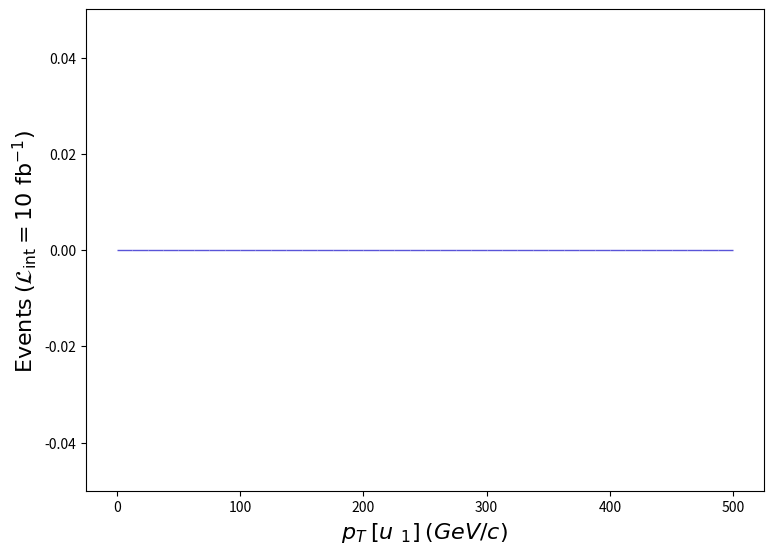

Generate this figure with matplotlib: (Note: this script raises an exception after producing the figure.)
def selection_5():

    # Library import
    import numpy
    import matplotlib
    import matplotlib.pyplot   as plt
    import matplotlib.gridspec as gridspec

    # Library version
    matplotlib_version = matplotlib.__version__
    numpy_version      = numpy.__version__

    # Histo binning
    xBinning = numpy.linspace(0.0,500.0,41,endpoint=True)

    # Creating data sequence: middle of each bin
    xData = numpy.array([6.25,18.75,31.25,43.75,56.25,68.75,81.25,93.75,106.25,118.75,131.25,143.75,156.25,168.75,181.25,193.75,206.25,218.75,231.25,243.75,256.25,268.75,281.25,293.75,306.25,318.75,331.25,343.75,356.25,368.75,381.25,393.75,406.25,418.75,431.25,443.75,456.25,468.75,481.25,493.75])

    # Creating weights for histo: y6_PT_0
    y6_PT_0_weights = numpy.array([0.0,0.0,0.0,0.0,0.0,0.0,0.0,0.0,0.0,0.0,0.0,0.0,0.0,0.0,0.0,0.0,0.0,0.0,0.0,0.0,0.0,0.0,0.0,0.0,0.0,0.0,0.0,0.0,0.0,0.0,0.0,0.0,0.0,0.0,0.0,0.0,0.0,0.0,0.0,0.0])

    # Creating a new Canvas
    fig   = plt.figure(figsize=(8.75,6.25),dpi=80)
    frame = gridspec.GridSpec(1,1)
    pad   = fig.add_subplot(frame[0])

    # Creating a new Stack
    pad.hist(x=xData, bins=xBinning, weights=y6_PT_0_weights,\
             label="$run\_01$", rwidth=1.0,\
             color="#5954d8", edgecolor="#5954d8", linewidth=1, linestyle="solid",\
             bottom=None, cumulative=False, density=False, align="mid", orientation="vertical")


    # Axis
    plt.rc('text',usetex=False)
    plt.xlabel(r"$p_{T}$ $[ u~_{1} ]$ $(GeV/c)$ ",\
               fontsize=16,color="black")
    plt.ylabel(r"$\mathrm{Events}$ $(\mathcal{L}_{\mathrm{int}} = 10\ \mathrm{fb}^{-1})$ ",\
               fontsize=16,color="black")

    # Boundary of y-axis
    ymax=(y6_PT_0_weights).max()*1.1
    ymin=0 # linear scale
    #ymin=min([x for x in (y6_PT_0_weights) if x])/100. # log scale
    plt.gca().set_ylim(ymin,ymax)

    # Log/Linear scale for X-axis
    plt.gca().set_xscale("linear")
    #plt.gca().set_xscale("log",nonpositive="clip")

    # Log/Linear scale for Y-axis
    plt.gca().set_yscale("linear")
    #plt.gca().set_yscale("log",nonpositive="clip")

    # Saving the image
    plt.savefig('../../HTML/MadAnalysis5job_0/selection_5.png')

# Running!
if __name__ == '__main__':
    selection_5()
